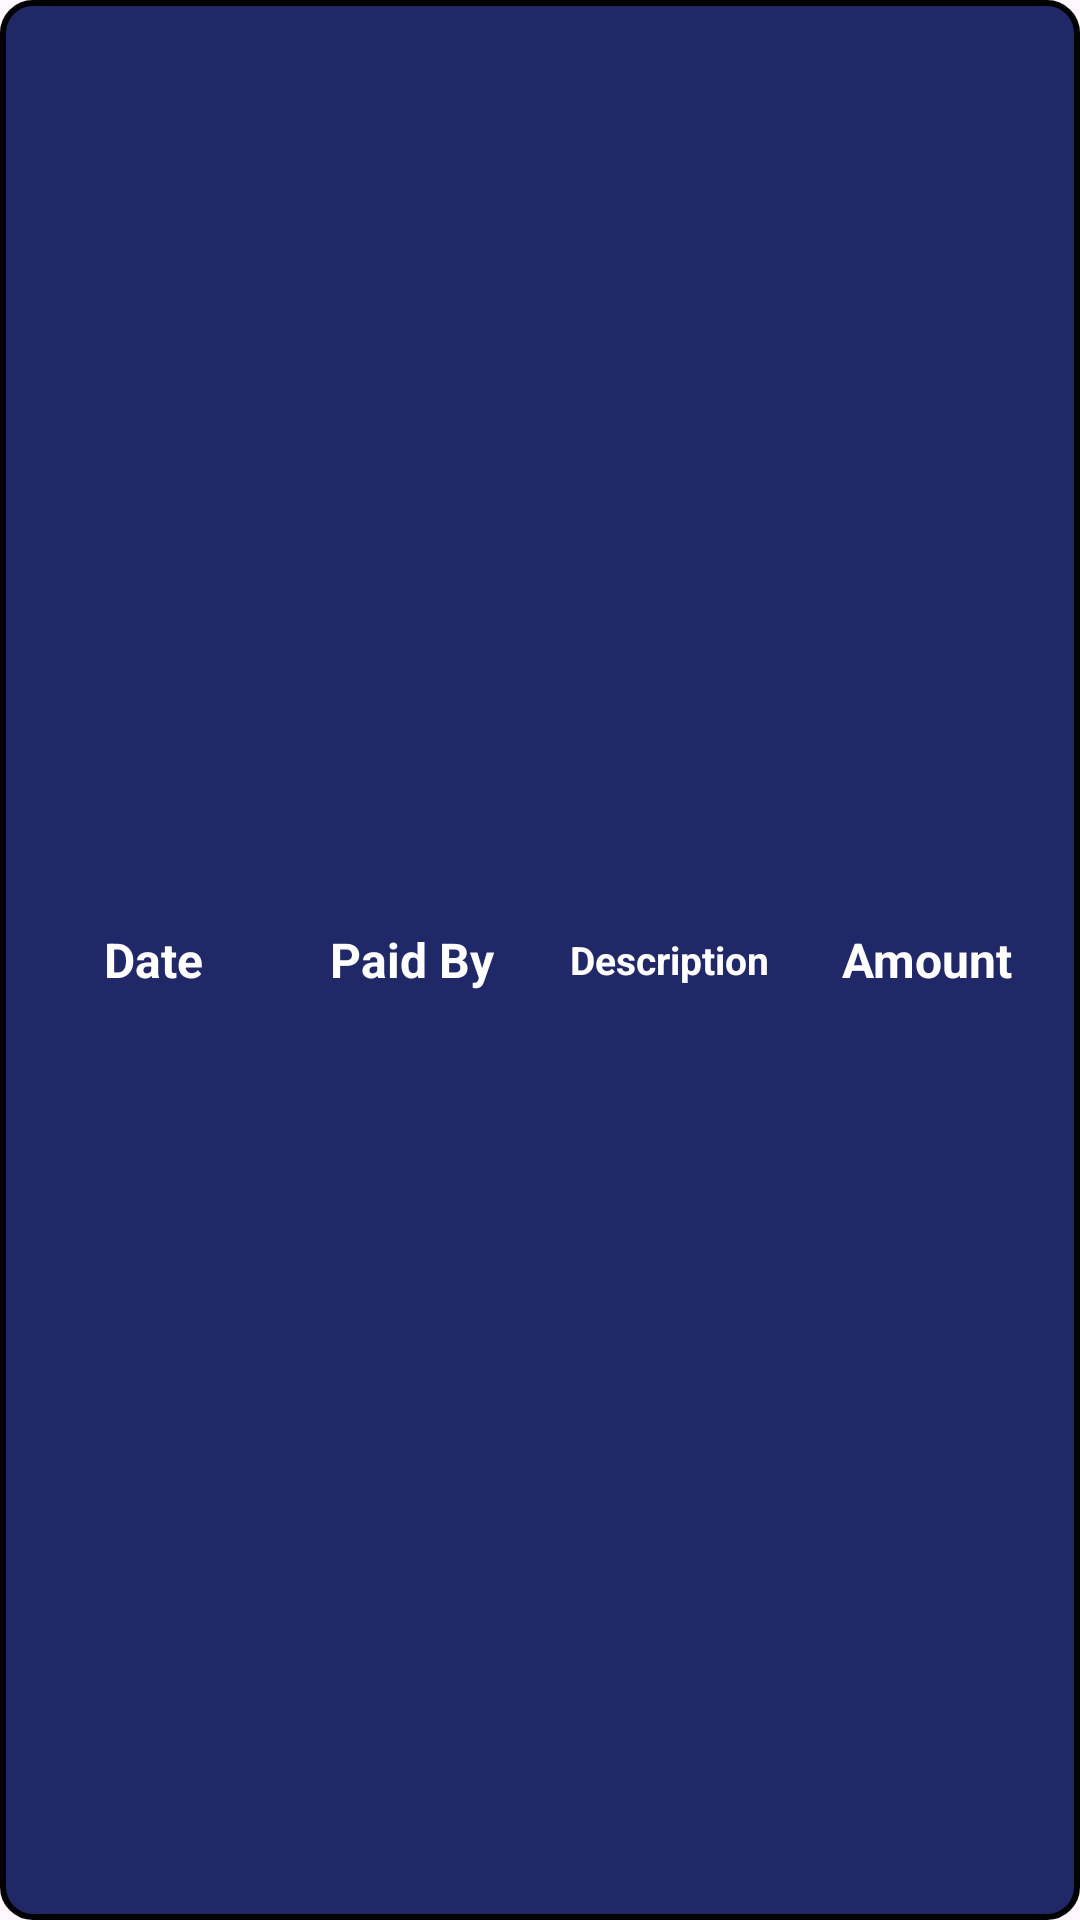

Reconstruct the res/layout file that produces this screen, plus the resources it refers to.
<!-- AndroidManifest.xml: application theme Theme.SplitPal -->
<!-- res/layout/rowheader.xml -->
<?xml version="1.0" encoding="utf-8"?>
<TableRow xmlns:android="http://schemas.android.com/apk/res/android"
    android:padding="8dp"
    android:layout_width="match_parent"
    android:layout_height="60dp"
    android:layout_marginBottom="2dp"
    android:gravity="center"
    android:background="@drawable/customheader"

    >



    <TextView
        android:id="@+id/date_text_view"
        android:layout_width="0dp"
        android:layout_height="wrap_content"
        android:layout_weight="1"
        android:text="Date"
        android:textColor="#FFFFFF"
        android:textStyle="bold"
        android:textSize="16sp"
        android:gravity="center"
        android:padding="8dp"/>
    <TextView
        android:id="@+id/payment_method_text_view"
        android:layout_width="0dp"
        android:layout_height="wrap_content"
        android:layout_weight="1"
        android:gravity="center"
        android:padding="8dp"
        android:text="Paid By"
        android:textColor="#FFFFFF"
        android:textSize="16sp"
        android:textStyle="bold" />

    <TextView
        android:id="@+id/category_text_view"
        android:layout_width="0dp"
        android:layout_height="wrap_content"
        android:layout_weight="1"
        android:text="Description"
        android:textColor="#FFFFFF"
        android:textStyle="bold"
        android:textSize="13sp"
        android:gravity="center"
        android:padding="8dp"/>
    <TextView
        android:id="@+id/amount_text_view"
        android:layout_width="0dp"
        android:layout_height="wrap_content"
        android:layout_weight="1"
        android:gravity="center"
        android:padding="8dp"
        android:text="Amount"
        android:textColor="#FFFFFF"
        android:textSize="16sp"
        android:textStyle="bold" />

</TableRow>
<!-- resources referenced by this layout -->
<resources>
  <!-- drawable customheader (drawable) -->
  <?xml version="1.0" encoding="utf-8"?>
  <shape xmlns:android="http://schemas.android.com/apk/res/android"
      android:shape="rectangle">
  
      <solid android:color="#202868"/>
  
      <stroke
          android:width="2dp"
          android:color="#FC000000"/>
  
  
  
      <corners android:radius="10dp"/>
  
  </shape>
  <style name="Theme.SplitPal" parent="Base.Theme.SplitPal" />
  <style name="Base.Theme.SplitPal" parent="Theme.Material3.DayNight.NoActionBar">
          
          
      </style>
</resources>
